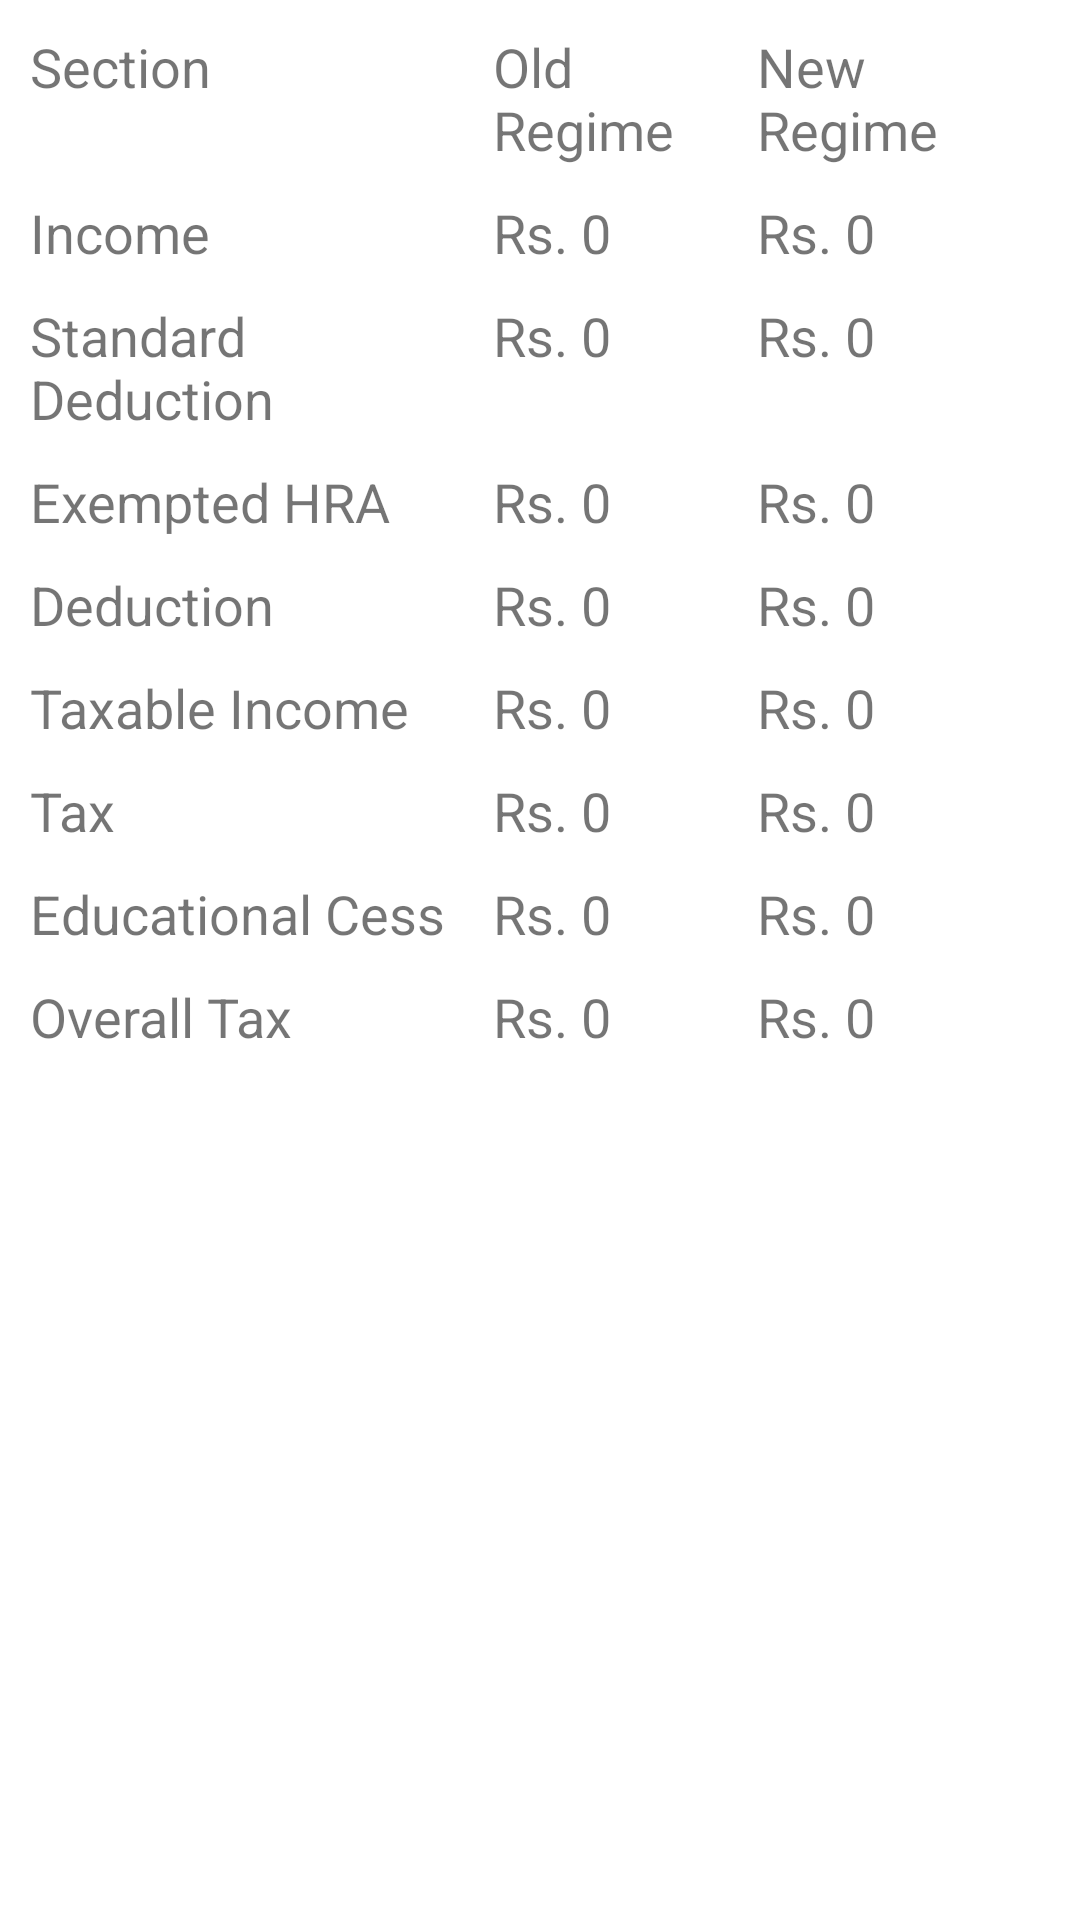

This screen was rendered from an Android layout file. Write that file and the resources it references.
<!-- AndroidManifest.xml: application theme Theme.IncomeTaxCalculator -->
<!-- res/layout/activity_report.xml -->
<?xml version="1.0" encoding="utf-8"?>
<androidx.constraintlayout.widget.ConstraintLayout xmlns:android="http://schemas.android.com/apk/res/android"
    xmlns:app="http://schemas.android.com/apk/res-auto"
    xmlns:tools="http://schemas.android.com/tools"
    android:layout_width="match_parent"
    android:layout_height="match_parent"
    tools:context=".ReportActivity">
    <ScrollView
        android:layout_width="match_parent"
        android:layout_height="match_parent">
        <TableLayout
            android:padding="10dp"
            android:weightSum="1"
            android:layout_width="match_parent"
            android:layout_height="match_parent">
            <TableRow>
                <TextView
                    android:text="Section"
                    android:textSize="18dp"
                    android:layout_weight="0.5"
                    android:layout_width="match_parent"
                    android:layout_height="wrap_content" />
                <TextView
                    android:text="Old Regime"
                    android:textSize="18dp"
                    android:layout_weight="0.5"
                    android:layout_width="match_parent"
                    android:layout_height="wrap_content" />
                <TextView
                    android:text="New Regime"
                    android:textSize="18dp"
                    android:layout_weight="0.5"
                    android:layout_width="match_parent"
                    android:layout_height="wrap_content" />
            </TableRow>
            <TableRow android:paddingTop="10dp">
                <TextView
                    android:text="Income"
                    android:textSize="18dp"
                    android:layout_weight="0.5"
                    android:layout_width="match_parent"
                    android:layout_height="wrap_content" />
                <TextView
                    android:id="@+id/tvIncome"
                    android:text="Rs. 0"
                    android:textSize="18dp"
                    android:layout_weight="0.5"
                    android:layout_width="match_parent"
                    android:layout_height="wrap_content" />
                <TextView
                    android:id="@+id/tvnIncome"
                    android:text="Rs. 0"
                    android:textSize="18dp"
                    android:layout_weight="0.5"
                    android:layout_width="match_parent"
                    android:layout_height="wrap_content" />
            </TableRow>
            <TableRow android:paddingTop="10dp">
                <TextView
                    android:text="Standard Deduction"
                    android:textSize="18dp"
                    android:layout_weight="0.5"
                    android:layout_width="match_parent"
                    android:layout_height="wrap_content" />
                <TextView
                    android:id="@+id/tvStandardDeduction"
                    android:text="Rs. 0"
                    android:textSize="18dp"
                    android:layout_weight="0.5"
                    android:layout_width="match_parent"
                    android:layout_height="wrap_content" />
                <TextView
                    android:id="@+id/tvnStandardDeduction"
                    android:text="Rs. 0"
                    android:textSize="18dp"
                    android:layout_weight="0.5"
                    android:layout_width="match_parent"
                    android:layout_height="wrap_content" />
            </TableRow>
            <TableRow android:paddingTop="10dp">
                <TextView
                    android:text="Exempted HRA"
                    android:textSize="18dp"
                    android:layout_weight="0.5"
                    android:layout_width="match_parent"
                    android:layout_height="wrap_content" />
                <TextView
                    android:id="@+id/tvExemptedHRA"
                    android:text="Rs. 0"
                    android:textSize="18dp"
                    android:layout_weight="0.5"
                    android:layout_width="match_parent"
                    android:layout_height="wrap_content" />
                <TextView
                    android:id="@+id/tvnExemptedHRA"
                    android:text="Rs. 0"
                    android:textSize="18dp"
                    android:layout_weight="0.5"
                    android:layout_width="match_parent"
                    android:layout_height="wrap_content" />
            </TableRow>
            <TableRow android:paddingTop="10dp">
                <TextView
                    android:text="Deduction"
                    android:textSize="18dp"
                    android:layout_weight="0.5"
                    android:layout_width="match_parent"
                    android:layout_height="wrap_content" />
                <TextView
                    android:id="@+id/tvDeduction"
                    android:text="Rs. 0"
                    android:textSize="18dp"
                    android:layout_weight="0.5"
                    android:layout_width="match_parent"
                    android:layout_height="wrap_content" />
                <TextView
                    android:id="@+id/tvnDeduction"
                    android:text="Rs. 0"
                    android:textSize="18dp"
                    android:layout_weight="0.5"
                    android:layout_width="match_parent"
                    android:layout_height="wrap_content" />
            </TableRow>
            <TableRow android:paddingTop="10dp">
                <TextView
                    android:text="Taxable Income"
                    android:textSize="18dp"
                    android:layout_weight="0.5"
                    android:layout_width="match_parent"
                    android:layout_height="wrap_content" />
                <TextView
                    android:id="@+id/tvTaxableIncome"
                    android:text="Rs. 0"
                    android:textSize="18dp"
                    android:layout_weight="0.5"
                    android:layout_width="match_parent"
                    android:layout_height="wrap_content" />
                <TextView
                    android:id="@+id/tvnTaxableIncome"
                    android:text="Rs. 0"
                    android:textSize="18dp"
                    android:layout_weight="0.5"
                    android:layout_width="match_parent"
                    android:layout_height="wrap_content" />
            </TableRow>
            <TableRow android:paddingTop="10dp">
                <TextView
                    android:text="Tax"
                    android:textSize="18dp"
                    android:layout_weight="0.5"
                    android:layout_width="match_parent"
                    android:layout_height="wrap_content" />
                <TextView
                    android:id="@+id/tvTax"
                    android:text="Rs. 0"
                    android:textSize="18dp"
                    android:layout_weight="0.5"
                    android:layout_width="match_parent"
                    android:layout_height="wrap_content" />
                <TextView
                    android:id="@+id/tvnTax"
                    android:text="Rs. 0"
                    android:textSize="18dp"
                    android:layout_weight="0.5"
                    android:layout_width="match_parent"
                    android:layout_height="wrap_content" />
            </TableRow>
            <TableRow android:paddingTop="10dp">
                <TextView
                    android:text="Educational Cess"
                    android:textSize="18dp"
                    android:layout_weight="0.5"
                    android:layout_width="match_parent"
                    android:layout_height="wrap_content" />
                <TextView
                    android:id="@+id/tvEducationalCess"
                    android:text="Rs. 0"
                    android:textSize="18dp"
                    android:layout_weight="0.5"
                    android:layout_width="match_parent"
                    android:layout_height="wrap_content" />
                <TextView
                    android:id="@+id/tvnEducationalCess"
                    android:text="Rs. 0"
                    android:textSize="18dp"
                    android:layout_weight="0.5"
                    android:layout_width="match_parent"
                    android:layout_height="wrap_content" />
            </TableRow>
            <TableRow android:paddingTop="10dp">
                <TextView
                    android:text="Overall Tax"
                    android:textSize="18dp"
                    android:layout_weight="0.5"
                    android:layout_width="match_parent"
                    android:layout_height="wrap_content" />
                <TextView
                    android:id="@+id/tvOverallTax"
                    android:text="Rs. 0"
                    android:textSize="18dp"
                    android:layout_weight="0.5"
                    android:layout_width="match_parent"
                    android:layout_height="wrap_content" />
                <TextView
                    android:id="@+id/tvnOverallTax"
                    android:text="Rs. 0"
                    android:textSize="18dp"
                    android:layout_weight="0.5"
                    android:layout_width="match_parent"
                    android:layout_height="wrap_content" />
            </TableRow>
        </TableLayout>
    </ScrollView>
</androidx.constraintlayout.widget.ConstraintLayout>
<!-- resources referenced by this layout -->
<resources>
  <style name="Theme.IncomeTaxCalculator" parent="Theme.MaterialComponents.DayNight.DarkActionBar">
          
          <item name="colorPrimary">@color/purple_500</item>
          <item name="colorPrimaryVariant">@color/purple_700</item>
          <item name="colorOnPrimary">@color/white</item>
          
          <item name="colorSecondary">@color/teal_200</item>
          <item name="colorSecondaryVariant">@color/teal_700</item>
          <item name="colorOnSecondary">@color/black</item>
          
          <item name="android:statusBarColor">?attr/colorPrimaryVariant</item>
          
      </style>
  <!-- not gathered from this repository: default colours our renderer supplied (Android Studio template values) -->
  <color name="purple_500">#FF6200EE</color>
  <color name="purple_700">#FF3700B3</color>
  <color name="teal_200">#FF03DAC5</color>
  <color name="teal_700">#FF018786</color>
  <color name="black">#FF000000</color>
  <color name="white">#FFFFFFFF</color>
</resources>
